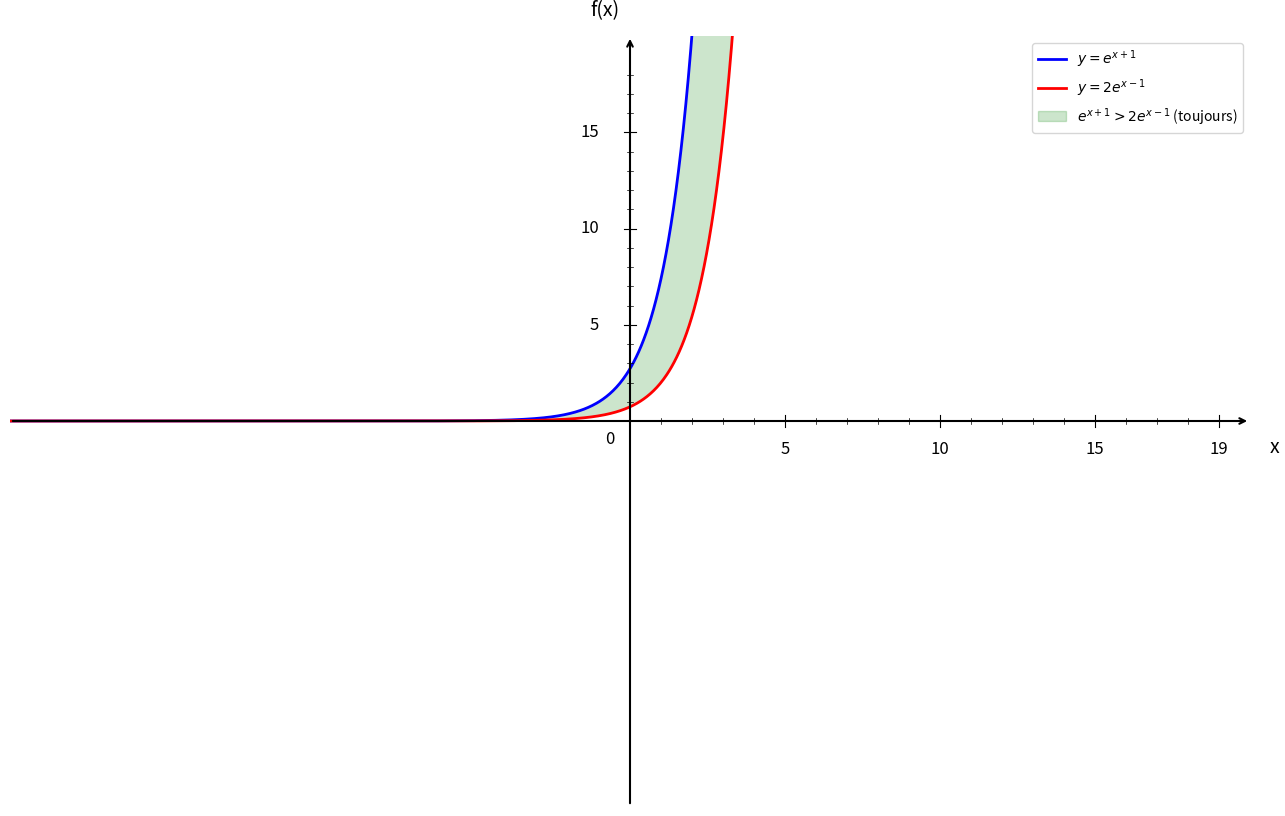

Here is the Python script that generated this plot:
import numpy as np
import matplotlib.pyplot as plt

plt.figure(figsize=(16, 10))
ax = plt.gca()

# Fonctions
def f1(x):
    return np.exp(x + 1)

def f2(x):
    return 2 * np.exp(x - 1)

# Domaine de définition
x = np.linspace(-20, 20, 1500)

# Courbes
plt.plot(x, f1(x), 'b-', linewidth=2, label=r'$y = e^{x+1}$')
plt.plot(x, f2(x), 'r-', linewidth=2, label=r'$y = 2e^{x-1}$')

# Zone où f1(x) > f2(x) (toujours vraie)
ax.fill_between(x, f1(x), f2(x), where=(f1(x) > f2(x)), 
                color='green', alpha=0.2, label=r'$e^{x+1} > 2e^{x-1}$ (toujours)')

# Limites
plt.xlim(-20, 20)
plt.ylim(-20, 20)

# Désactiver ticks automatiques
ax.set_xticks([])
ax.set_yticks([])

# Supprimer spines
for spine in ax.spines.values():
    spine.set_visible(False)

# Tracer les axes avec flèches
ax.annotate("", xy=(20, 0), xytext=(-20, 0),
            arrowprops=dict(arrowstyle="->", color="black", linewidth=1.5))
ax.annotate("", xy=(0, 20), xytext=(0, -20),
            arrowprops=dict(arrowstyle="->", color="black", linewidth=1.5))

# Texte "0"
ax.text(-0.8, -1.2, '0', fontsize=12)

# --- Graduation manuelle ---
xticks_major = [5, 10, 15, 19]
yticks_major = [5, 10, 15, 19]

# Axe X grandes graduations
for x_val in xticks_major:
    ax.plot([x_val, x_val], [-0.3, 0.3], color="black", linewidth=0.8)
    ax.text(x_val, -1.0, str(x_val), ha='center', va='top', fontsize=12)

# Axe Y grandes graduations
for y in yticks_major:
    if y < 19:
        ax.plot([-0.2, 0.2], [y, y], color="black", linewidth=0.8)
        ax.text(-1.0, y, str(y), ha='right', va='center', fontsize=12)

# --- Petites graduations intermédiaires (tous les 1) ---
# Axe X
for x_val in range(1, 20):
    if x_val not in xticks_major:
        ax.plot([x_val, x_val], [-0.15, 0.15], color="black", linewidth=0.5)

# Axe Y
for y in range(1, 20):
    if y not in yticks_major and y < 19:
        ax.plot([-0.1, 0.1], [y, y], color="black", linewidth=0.5)

# Labels
plt.xlabel('x', fontsize=14, labelpad=15)
plt.ylabel('f(x)', fontsize=14, labelpad=15, rotation=0)
ax.xaxis.set_label_coords(1.02, 0.48)
ax.yaxis.set_label_coords(0.48, 1.02)

# Légende
plt.legend(fontsize=10, loc='upper right')

# Sauvegarde
plt.savefig('exercice_exponentielle_avancees_question4.png', 
            dpi=300, bbox_inches='tight')
plt.show()

print("Graphique 'exercice_exponentielle_avancees_question4.png' créé avec succès!")
